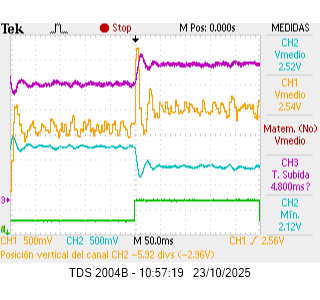

Source data for this figure (header and first rows):
Record Length, 2500, Points, -250.00000000E-3, 1.0599999, , Record Length, 2500, Points, -250.00000000E-3, 2.6599998, , Record Length, 2500, Points, -250.00000000E-3, 2.5000000, , Record Length, 2500, Points, -250.00000000E-3, 2.2200000, 
Sample Interval, 199.99999495E-6, s, -249.79999661E-3, 1.06, , Sample Interval, 199.99999495E-6, s, -249.79999661E-3, 2.66, , Sample Interval, 199.99999495E-6, s, -249.79999661E-3, 2.5, , Sample Interval, 199.99999495E-6, s, -249.79999661E-3, 2.22, 
Trigger Point, 1.2500001E3, Samples, -249.59999323E-3, 1.08, , Trigger Point, 1.2500001E3, Samples, -249.59999323E-3, 2.7, , Trigger Point, 1.2500001E3, Samples, -249.59999323E-3, 2.48, , Trigger Point, 1.2500001E3, Samples, -249.59999323E-3, 2.2, 
, , , -249.40000474E-3, 1.08, , , , , -249.40000474E-3, 2.7, , , , , -249.40000474E-3, 2.44, , , , , -249.40000474E-3, 2.2, 
, , , -249.20000136E-3, 1.06, , , , , -249.20000136E-3, 2.7, , , , , -249.20000136E-3, 2.44, , , , , -249.20000136E-3, 2.2, 
, , , -248.99999797E-3, 1.06, , , , , -248.99999797E-3, 2.72, , , , , -248.99999797E-3, 2.42, , , , , -248.99999797E-3, 2.2, 
Source, CH1, , -248.79999459E-3, 1.08, , Source, CH2, , -248.79999459E-3, 2.72, , Source, CH3, , -248.79999459E-3, 2.4, , Source, CH4, , -248.79999459E-3, 2.2, 
Vertical Units, Volts, , -248.60000610E-3, 1.08, , Vertical Units, Volts, , -248.60000610E-3, 2.74, , Vertical Units, Volts, , -248.60000610E-3, 2.4, , Vertical Units, Volts, , -248.60000610E-3, 2.22, 
Vertical Scale, 499.999988824E-3, , -248.40000272E-3, 1.1, , Vertical Scale, 499.999988824E-3, , -248.40000272E-3, 2.76, , Vertical Scale, 499.999988824E-3, , -248.40000272E-3, 2.36, , Vertical Scale, 499.999988824E-3, , -248.40000272E-3, 2.2, 
Vertical Offset, 0, , -248.19999933E-3, 1.08, , Vertical Offset, 0, , -248.19999933E-3, 2.78, , Vertical Offset, 0, , -248.19999933E-3, 2.32, , Vertical Offset, 0, , -248.19999933E-3, 2.22, 
Horizontal Units, s, , -247.99999595E-3, 1.08, , Horizontal Units, s, , -247.99999595E-3, 2.78, , Horizontal Units, s, , -247.99999595E-3, 2.34, , Horizontal Units, s, , -247.99999595E-3, 2.2, 
Horizontal Scale, 49.99999874E-3, , -247.80000746E-3, 1.06, , Horizontal Scale, 49.99999874E-3, , -247.80000746E-3, 2.82, , Horizontal Scale, 49.99999874E-3, , -247.80000746E-3, 2.3, , Horizontal Scale, 49.99999874E-3, , -247.80000746E-3, 2.2, 
Pt Fmt, Y, , -247.60000408E-3, 1.06, , Pt Fmt, Y, , -247.60000408E-3, 2.82, , Pt Fmt, Y, , -247.60000408E-3, 2.32, , Pt Fmt, Y, , -247.60000408E-3, 2.22, 
Yzero, -4.16, , -247.40000069E-3, 1.06, , Yzero, -4.28, , -247.40000069E-3, 2.84, , Yzero, -2.6, , -247.40000069E-3, 2.32, , Yzero, -7.84, , -247.40000069E-3, 2.22, 
Probe Atten, 1, , -247.19999731E-3, 1.66, , Probe Atten, 1, , -247.19999731E-3, 2.84, , Probe Atten, 1, , -247.19999731E-3, 2.3, , Probe Atten, 1, , -247.19999731E-3, 2.2, 
, , , -246.99999392E-3, 1.66, , , , , -246.99999392E-3, 2.84, , , , , -246.99999392E-3, 2.28, , , , , -246.99999392E-3, 2.22, 
Note, TDS 2004B - 10:58:15   23/10/2025, , -246.80000544E-3, 1.68, , Note, TDS 2004B - 10:58:15   23/10/2025, , -246.80000544E-3, 2.86, , Note, TDS 2004B - 10:58:15   23/10/2025, , -246.80000544E-3, 2.28, , Note, TDS 2004B - 10:58:15   23/10/2025, , -246.80000544E-3, 2.2, 
, , , -246.60000205E-3, 1.68, , , , , -246.60000205E-3, 2.88, , , , , -246.60000205E-3, 2.24, , , , , -246.60000205E-3, 2.2, 
, , , -246.39999866E-3, 1.66, , , , , -246.39999866E-3, 2.86, , , , , -246.39999866E-3, 2.26, , , , , -246.39999866E-3, 2.22, 
, , , -246.19999528E-3, 1.66, , , , , -246.19999528E-3, 2.88, , , , , -246.19999528E-3, 2.22, , , , , -246.19999528E-3, 2.2, 
, , , -246.00000679E-3, 1.66, , , , , -246.00000679E-3, 2.9, , , , , -246.00000679E-3, 2.22, , , , , -246.00000679E-3, 2.22, 
, , , -245.80000341E-3, 1.68, , , , , -245.80000341E-3, 2.9, , , , , -245.80000341E-3, 2.22, , , , , -245.80000341E-3, 2.22, 
, , , -245.60000002E-3, 1.66, , , , , -245.60000002E-3, 2.9, , , , , -245.60000002E-3, 2.2, , , , , -245.60000002E-3, 2.22, 
, , , -245.39999664E-3, 1.66, , , , , -245.39999664E-3, 2.92, , , , , -245.39999664E-3, 2.18, , , , , -245.39999664E-3, 2.2, 
, , , -245.19999325E-3, 1.68, , , , , -245.19999325E-3, 2.9, , , , , -245.19999325E-3, 2.18, , , , , -245.19999325E-3, 2.22, 
, , , -245.00000477E-3, 1.68, , , , , -245.00000477E-3, 2.9, , , , , -245.00000477E-3, 2.16, , , , , -245.00000477E-3, 2.2, 
, , , -244.80000138E-3, 1.66, , , , , -244.80000138E-3, 2.92, , , , , -244.80000138E-3, 2.18, , , , , -244.80000138E-3, 2.2, 
, , , -244.59999800E-3, 1.66, , , , , -244.59999800E-3, 2.92, , , , , -244.59999800E-3, 2.14, , , , , -244.59999800E-3, 2.22, 
, , , -244.39999461E-3, 1.68, , , , , -244.39999461E-3, 2.94, , , , , -244.39999461E-3, 2.14, , , , , -244.39999461E-3, 2.22, 
, , , -244.20000613E-3, 1.66, , , , , -244.20000613E-3, 2.94, , , , , -244.20000613E-3, 2.16, , , , , -244.20000613E-3, 2.2, 
, , , -244.00000274E-3, 2.46, , , , , -244.00000274E-3, 2.94, , , , , -244.00000274E-3, 2.14, , , , , -244.00000274E-3, 2.22, 
, , , -243.79999936E-3, 2.44, , , , , -243.79999936E-3, 2.92, , , , , -243.79999936E-3, 2.18, , , , , -243.79999936E-3, 2.22, 
, , , -243.59999597E-3, 2.46, , , , , -243.59999597E-3, 2.92, , , , , -243.59999597E-3, 2.16, , , , , -243.59999597E-3, 2.22, 
, , , -243.40000749E-3, 2.44, , , , , -243.40000749E-3, 2.9, , , , , -243.40000749E-3, 2.14, , , , , -243.40000749E-3, 2.2, 
, , , -243.20000410E-3, 2.44, , , , , -243.20000410E-3, 2.94, , , , , -243.20000410E-3, 2.16, , , , , -243.20000410E-3, 2.22, 
, , , -243.00000072E-3, 2.46, , , , , -243.00000072E-3, 2.92, , , , , -243.00000072E-3, 2.14, , , , , -243.00000072E-3, 2.2, 
, , , -242.79999733E-3, 2.46, , , , , -242.79999733E-3, 2.92, , , , , -242.79999733E-3, 2.12, , , , , -242.79999733E-3, 2.2, 
, , , -242.59999394E-3, 2.44, , , , , -242.59999394E-3, 2.9, , , , , -242.59999394E-3, 2.16, , , , , -242.59999394E-3, 2.2, 
, , , -242.40000546E-3, 2.46, , , , , -242.40000546E-3, 2.92, , , , , -242.40000546E-3, 2.14, , , , , -242.40000546E-3, 2.22, 
, , , -242.20000207E-3, 2.44, , , , , -242.20000207E-3, 2.92, , , , , -242.20000207E-3, 2.12, , , , , -242.20000207E-3, 2.22, 
, , , -241.99999869E-3, 2.44, , , , , -241.99999869E-3, 2.9, , , , , -241.99999869E-3, 2.14, , , , , -241.99999869E-3, 2.22, 
, , , -241.79999530E-3, 2.46, , , , , -241.79999530E-3, 2.9, , , , , -241.79999530E-3, 2.1, , , , , -241.79999530E-3, 2.2, 
, , , -241.60000682E-3, 2.46, , , , , -241.60000682E-3, 2.9, , , , , -241.60000682E-3, 2.16, , , , , -241.60000682E-3, 2.22, 
, , , -241.40000343E-3, 2.46, , , , , -241.40000343E-3, 2.88, , , , , -241.40000343E-3, 2.12, , , , , -241.40000343E-3, 2.2, 
, , , -241.20000005E-3, 2.44, , , , , -241.20000005E-3, 2.88, , , , , -241.20000005E-3, 2.16, , , , , -241.20000005E-3, 2.22, 
, , , -240.99999666E-3, 2.46, , , , , -240.99999666E-3, 2.88, , , , , -240.99999666E-3, 2.16, , , , , -240.99999666E-3, 2.2, 
, , , -240.79999328E-3, 2.76, , , , , -240.79999328E-3, 2.88, , , , , -240.79999328E-3, 2.14, , , , , -240.79999328E-3, 2.22, 
, , , -240.60000479E-3, 2.78, , , , , -240.60000479E-3, 2.88, , , , , -240.60000479E-3, 2.2, , , , , -240.60000479E-3, 2.22, 
, , , -240.40000141E-3, 2.74, , , , , -240.40000141E-3, 2.86, , , , , -240.40000141E-3, 2.18, , , , , -240.40000141E-3, 2.2, 
, , , -240.19999802E-3, 2.76, , , , , -240.19999802E-3, 2.86, , , , , -240.19999802E-3, 2.14, , , , , -240.19999802E-3, 2.2, 
, , , -239.99999464E-3, 2.74, , , , , -239.99999464E-3, 2.84, , , , , -239.99999464E-3, 2.2, , , , , -239.99999464E-3, 2.2, 
, , , -239.80000615E-3, 2.74, , , , , -239.80000615E-3, 2.84, , , , , -239.80000615E-3, 2.16, , , , , -239.80000615E-3, 2.2, 
, , , -239.60000277E-3, 2.74, , , , , -239.60000277E-3, 2.84, , , , , -239.60000277E-3, 2.18, , , , , -239.60000277E-3, 2.2, 
, , , -239.39999938E-3, 2.76, , , , , -239.39999938E-3, 2.84, , , , , -239.39999938E-3, 2.2, , , , , -239.39999938E-3, 2.22, 
, , , -239.19999599E-3, 2.74, , , , , -239.19999599E-3, 2.82, , , , , -239.19999599E-3, 2.18, , , , , -239.19999599E-3, 2.2, 
, , , -239.00000751E-3, 2.76, , , , , -239.00000751E-3, 2.82, , , , , -239.00000751E-3, 2.14, , , , , -239.00000751E-3, 2.22, 
, , , -238.80000412E-3, 2.76, , , , , -238.80000412E-3, 2.82, , , , , -238.80000412E-3, 2.18, , , , , -238.80000412E-3, 2.2, 
, , , -238.60000074E-3, 2.76, , , , , -238.60000074E-3, 2.8, , , , , -238.60000074E-3, 2.18, , , , , -238.60000074E-3, 2.2, 
, , , -238.39999735E-3, 2.76, , , , , -238.39999735E-3, 2.8, , , , , -238.39999735E-3, 2.2, , , , , -238.39999735E-3, 2.2, 
, , , -238.19999397E-3, 2.76, , , , , -238.19999397E-3, 2.8, , , , , -238.19999397E-3, 2.2, , , , , -238.19999397E-3, 2.22, 
, , , -238.00000548E-3, 2.76, , , , , -238.00000548E-3, 2.78, , , , , -238.00000548E-3, 2.16, , , , , -238.00000548E-3, 2.22, 
... 2,439 more rows
